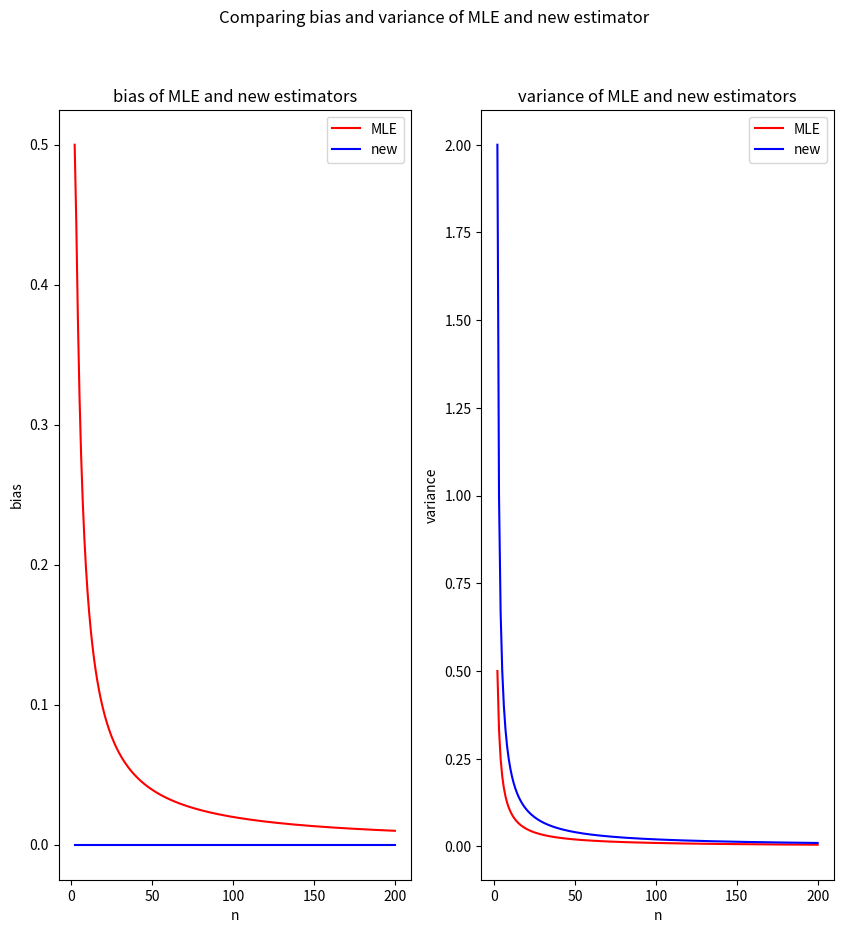

The script that saved this image:
import numpy as np
import matplotlib.pyplot as plt

SD = 1

def MLE_bias_estimator(n):
    return (2*SD**4)*(n-1)/n**2

def MLE_var_estimator(n):
    return SD**2/n

def new_bias_estimator(n):
    return 0

def new_var_estimator(n):
    return (2*SD**4)/(n-1)

MLE_bias_estimator = np.vectorize(MLE_bias_estimator)
MLE_var_estimator = np.vectorize(MLE_var_estimator)
new_bias_estimator = np.vectorize(new_bias_estimator)
new_var_estimator = np.vectorize(new_var_estimator)

fig, axes = plt.subplots(nrows=1, ncols=2, figsize=(10,10))

fig.suptitle('Comparing bias and variance of MLE and new estimator')

def plot(xrange, func1, func2, ylabel, title, x):
    axes[x].plot(xrange, func1(xrange), color='red', label='MLE')
    axes[x].plot(xrange, func2(xrange), color='blue', label='new')
    axes[x].set_title(title)
    axes[x].set_xlabel('n')
    axes[x].set_ylabel(ylabel)
    axes[x].legend(loc='upper right')

xrange = np.arange(2, 201, dtype=np.longdouble)

plot(xrange, MLE_bias_estimator, new_bias_estimator, 'bias', 'bias of MLE and new estimators', 0)
plot(xrange, MLE_var_estimator, new_var_estimator, 'variance', 'variance of MLE and new estimators', 1)

plt.savefig("3b.png", dpi=300)  
plt.show()
